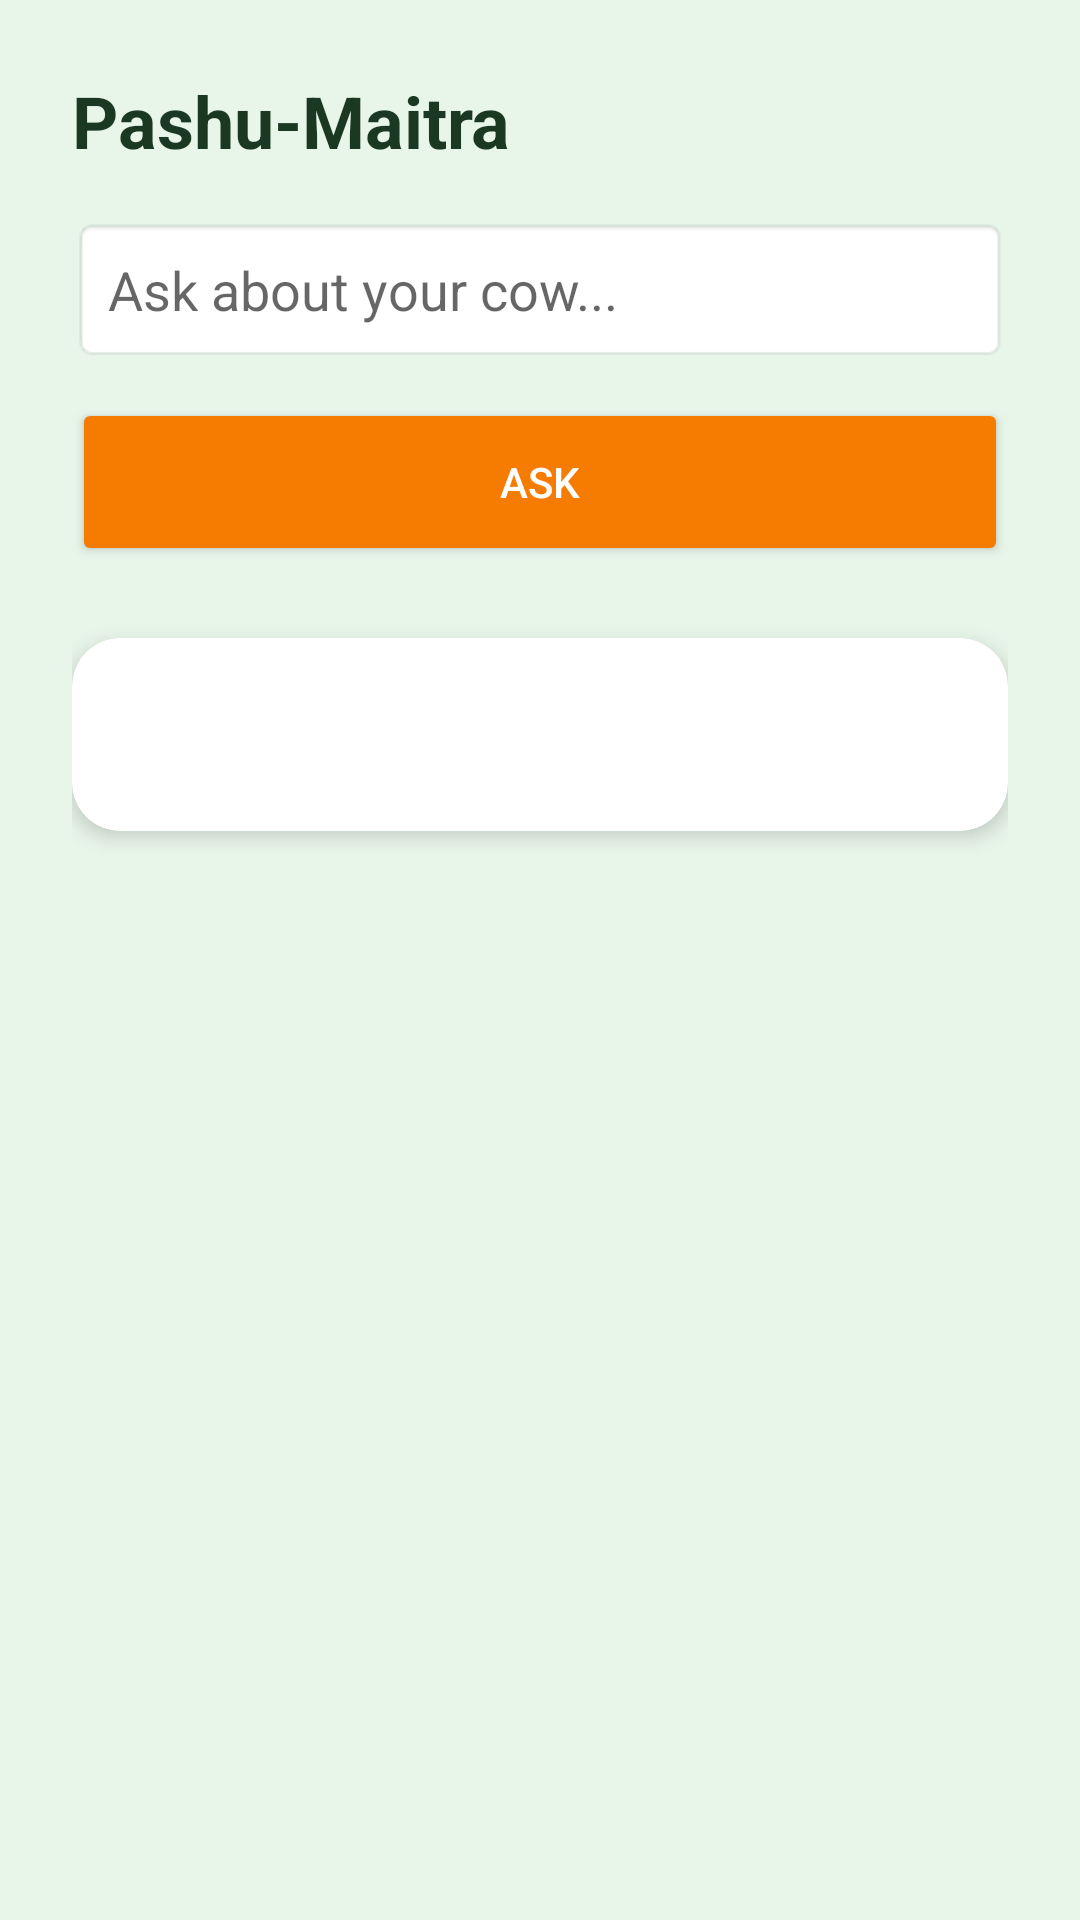

Reconstruct the res/layout file that produces this screen, plus the resources it refers to.
<!-- AndroidManifest.xml: application theme Theme.PashuAahar -->
<!-- res/layout/activity_chat.xml -->
<?xml version="1.0" encoding="utf-8"?>

<ScrollView xmlns:android="http://schemas.android.com/apk/res/android"
    xmlns:app="http://schemas.android.com/apk/res-auto"
    android:layout_width="match_parent"
    android:layout_height="match_parent"
    android:background="@color/primary_light"
    android:fillViewport="true">

    <LinearLayout
        android:layout_width="match_parent"
        android:layout_height="wrap_content"
        android:orientation="vertical"
        android:padding="24dp">

        <TextView
            android:layout_width="wrap_content"
            android:layout_height="wrap_content"
            android:text="@string/ask_vet"
            android:textSize="24sp"
            android:textStyle="bold"
            android:textColor="@color/primary_dark"
            android:layout_marginBottom="16dp"/>

        <EditText
            android:id="@+id/userInput"
            android:layout_width="match_parent"
            android:layout_height="wrap_content"
            android:hint="@string/ask_hint"
            android:inputType="textLongMessage"
            android:padding="12dp"
            android:background="@android:drawable/editbox_background_normal"
            android:layout_marginBottom="12dp"
            android:minHeight="48dp"/>

        <Button
            android:id="@+id/sendBtn"
            android:layout_width="match_parent"
            android:layout_height="56dp"
            android:text="@string/ask_button"
            android:backgroundTint="@color/orange_action"
            android:textColor="@color/white"
            app:cornerRadius="12dp"
            android:layout_marginBottom="24dp"/>

        <androidx.cardview.widget.CardView
            android:layout_width="match_parent"
            android:layout_height="wrap_content"
            app:cardCornerRadius="16dp"
            app:cardElevation="4dp">

            <TextView
                android:id="@+id/chatText"
                android:layout_width="match_parent"
                android:layout_height="wrap_content"
                android:padding="20dp"
                android:textSize="18sp"
                android:textColor="@color/black"
                android:textIsSelectable="true"
                android:lineSpacingExtra="4dp"/>

        </androidx.cardview.widget.CardView>

    </LinearLayout>
</ScrollView>
<!-- resources referenced by this layout -->
<resources>
  <color name="black">#000000</color>
  <color name="orange_action">#F57C00</color>
  <color name="primary_dark">#1B3922</color>
  <color name="primary_light">#E8F5E9</color>
  <color name="white">#FFFFFF</color>
  <string name="ask_button">Ask</string>
  <string name="ask_hint">Ask about your cow...</string>
  <string name="ask_vet">Pashu-Maitra</string>
  <style name="Theme.PashuAahar" parent="Theme.MaterialComponents.Light.NoActionBar">
          <item name="colorPrimary">@color/primary_dark</item>
          <item name="colorPrimaryVariant">#001400</item>
          <item name="colorOnPrimary">@color/white</item>
          <item name="colorSecondary">@color/accent_lime</item>
          <item name="colorSecondaryVariant">#94af76</item>
          <item name="colorOnSecondary">@color/black</item>
          <item name="android:statusBarColor">@color/primary_dark</item>
          <item name="android:windowBackground">@color/white</item>
      </style>
  <color name="accent_lime">#C5E1A5</color>
</resources>
